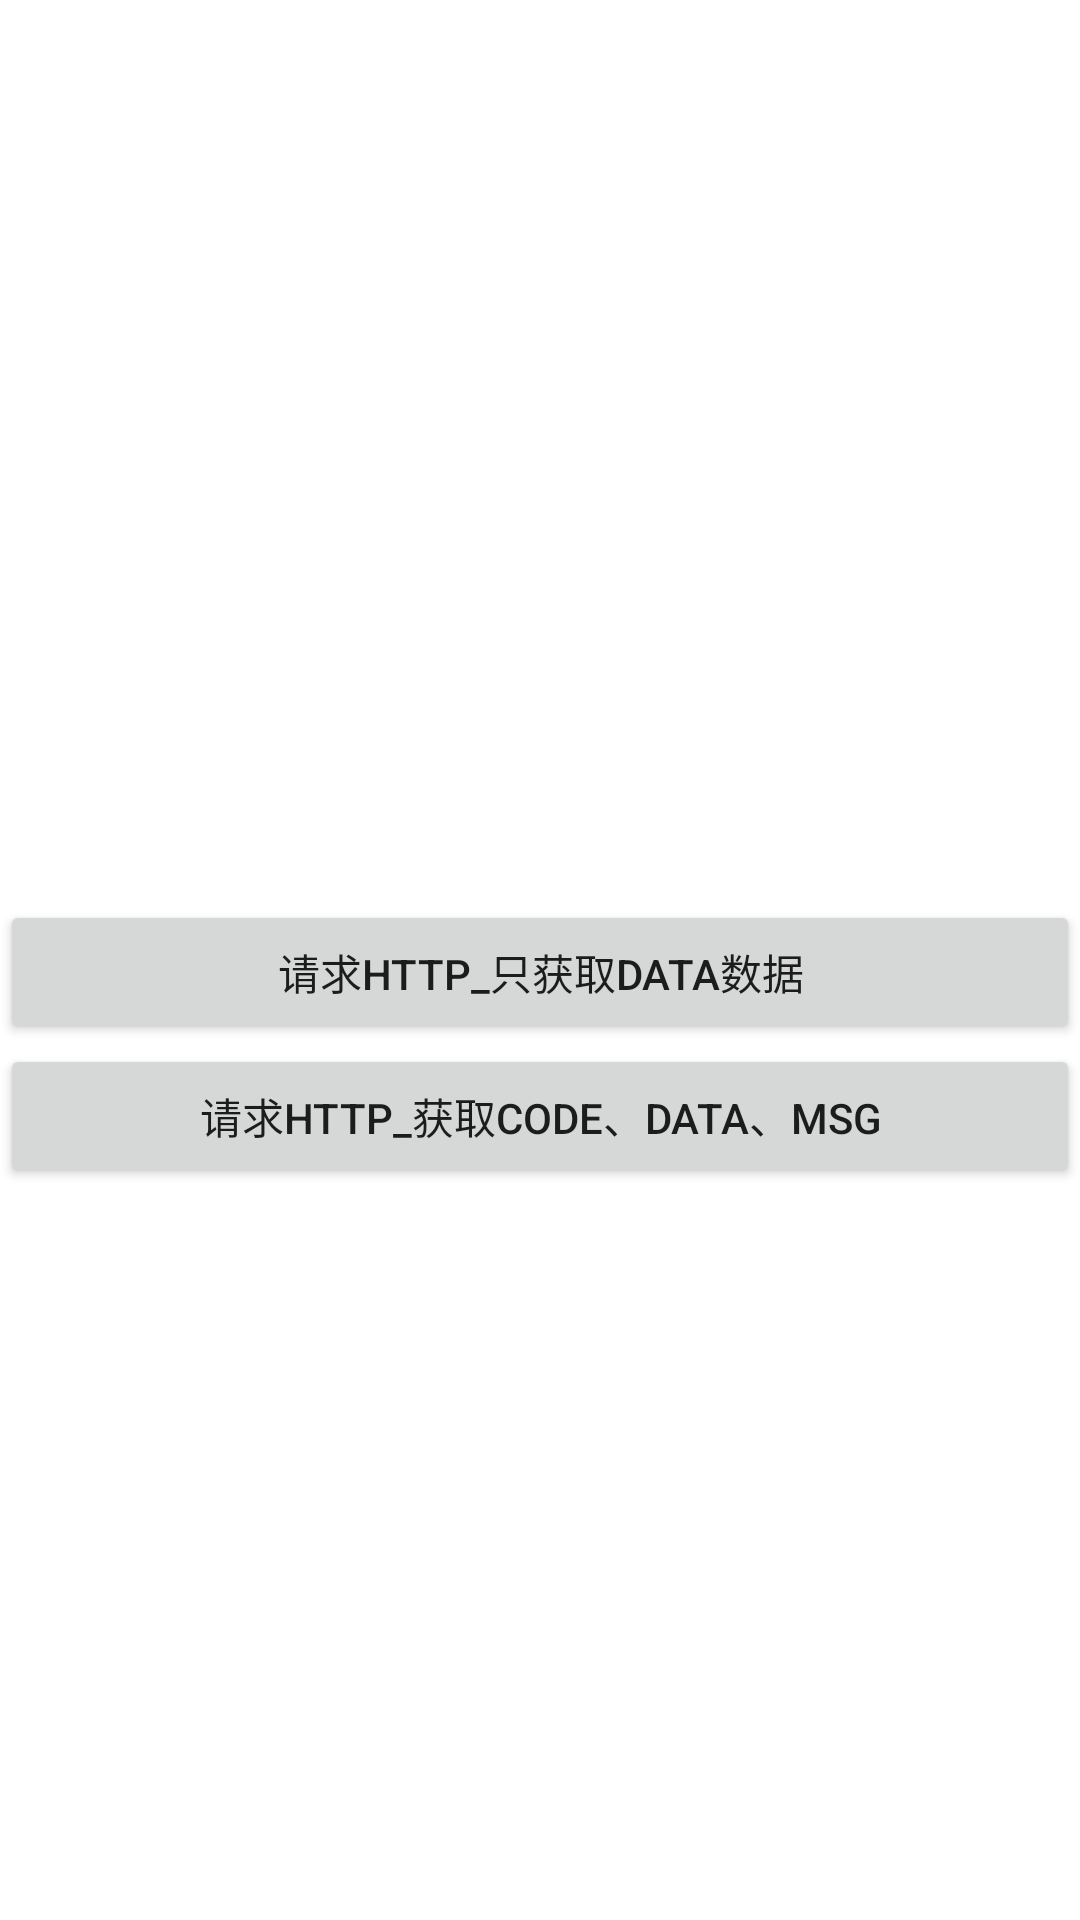

This screen was rendered from an Android layout file. Write that file and the resources it references.
<!-- AndroidManifest.xml: application theme Theme.We_Youth -->
<!-- res/layout/activity_retrofit.xml -->
<?xml version="1.0" encoding="utf-8"?>
<androidx.constraintlayout.widget.ConstraintLayout xmlns:android="http://schemas.android.com/apk/res/android"
    xmlns:app="http://schemas.android.com/apk/res-auto"
    xmlns:tools="http://schemas.android.com/tools"
    android:layout_width="match_parent"
    android:layout_height="match_parent"
    tools:context=".ui.RetrofitActivity">

    <TextView
        android:id="@+id/tv_resp"
        android:layout_width="0dp"
        android:layout_height="300dp"
        app:layout_constraintLeft_toLeftOf="parent"
        app:layout_constraintRight_toRightOf="parent"
        app:layout_constraintTop_toTopOf="parent"
        android:scrollbars="vertical"/>


    <Button
        android:id="@+id/btn_http_only_data"
        android:layout_width="match_parent"
        android:layout_height="wrap_content"
        app:layout_constraintTop_toBottomOf="@+id/tv_resp"
        app:layout_constraintLeft_toLeftOf="parent"
        android:text="请求http_只获取data数据"/>

    <Button
        android:id="@+id/btn_http_full_result"
        android:layout_width="match_parent"
        android:layout_height="wrap_content"
        app:layout_constraintTop_toBottomOf="@+id/btn_http_only_data"
        app:layout_constraintLeft_toLeftOf="parent"
        android:text="请求http_获取code、data、msg"/>
</androidx.constraintlayout.widget.ConstraintLayout>
<!-- resources referenced by this layout -->
<resources>
  <style name="Theme.We_Youth" parent="Theme.MaterialComponents.DayNight.DarkActionBar">
          
          <item name="colorPrimary">@color/purple_500</item>
          <item name="colorPrimaryVariant">@color/purple_700</item>
          <item name="colorOnPrimary">@color/white</item>
          
          <item name="colorSecondary">@color/teal_200</item>
          <item name="colorSecondaryVariant">@color/teal_700</item>
          <item name="colorOnSecondary">@color/black</item>
          
          <item name="android:statusBarColor" tools:targetApi="l">?attr/colorPrimaryVariant</item>
          
      </style>
  <!-- not gathered from this repository: default colours our renderer supplied (Android Studio template values) -->
  <color name="purple_500">#FF6200EE</color>
  <color name="purple_700">#FF3700B3</color>
  <color name="teal_200">#FF03DAC5</color>
  <color name="teal_700">#FF018786</color>
  <color name="black">#FF000000</color>
  <color name="white">#FFFFFFFF</color>
</resources>
